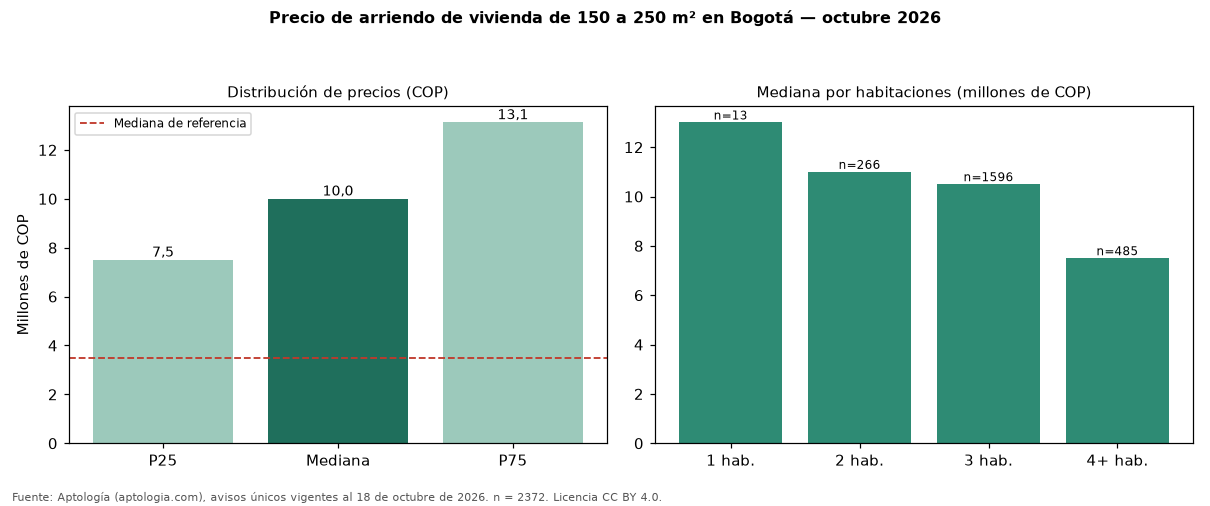

The table this chart was drawn from, first rows:
seccion, metrica, valor_cop, n
precio, p25, 7500000, 2372
precio, mediana, 10000000, 2372
precio, p75, 13121500, 2372
cop_por_m2, p25, 38830, 2372
cop_por_m2, mediana, 52174, 2372
cop_por_m2, p75, 67647, 2372
area, area_mediana_m2, 190.0, 2372
habitaciones, 1, 13000000, 13
habitaciones, 2, 11000000, 266
habitaciones, 3, 10500000, 1596
habitaciones, 4+, 7500000, 485
administracion, mediana, 1700000, 1418
estrato, moda, 6, 
parqueadero, porcentaje_con_parqueadero, 96.7, 2372
referencia, mediana_referencia, 3495000, 19947
referencia, mediana_cop_por_m2_referencia, 48571, 19947
